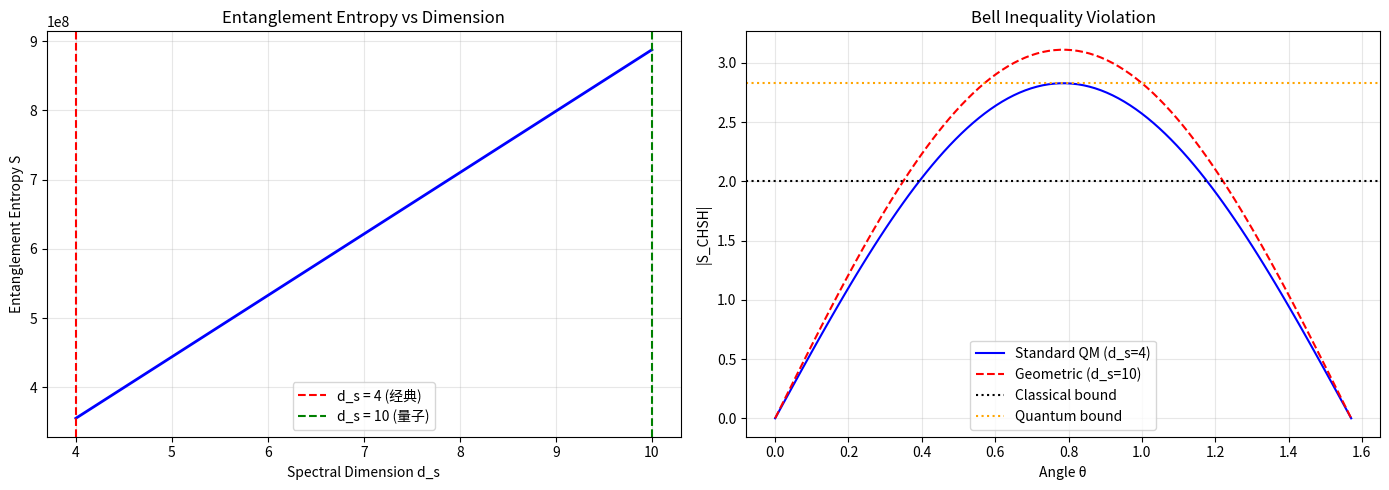

Reproduce this figure in Python.
#!/usr/bin/env python3
"""
第三阶段: 量子纠缠的几何表述
Phase 3: Geometric Formulation of Quantum Entanglement

推导纠缠熵的几何公式
"""

import numpy as np
import matplotlib.pyplot as plt
from scipy.special import gamma as Gamma_func

class EntanglementGeometry:
    """纠缠几何计算器"""
    
    def __init__(self, tau_0=1e-5):
        self.tau_0 = tau_0
        self.hbar = 1.055e-34  # J·s
        self.c = 3e8  # m/s
        
    def entanglement_entropy_formula(self, area, d_s, alpha=1.0):
        """
        纠缠熵的几何公式 (假设)
        
        S_ent = alpha * Area * d_s / (4 * G_N * hbar) * f(tau)
        
        其中:
        - Area: 纠缠区域的面积
        - d_s: 谱维度
        - alpha: 无量纲系数
        - f(tau): 扭转场修正
        
        参考: 类似黑洞熵公式，但推广到谱维和扭转场
        """
        G_N = 6.674e-11  # m^3 kg^-1 s^-2
        
        # 基本面积定律 (类似Bekenstein-Hawking)
        S_basic = area / (4 * G_N * self.hbar)
        
        # 谱维修正
        S_d_s = S_basic * (d_s / 4)
        
        # 扭转场修正
        f_tau = 1 + self.tau_0**2 * np.log(d_s / 4 + 1)
        
        S_total = alpha * S_d_s * f_tau
        
        return S_total
    
    def bell_inequality_violation(self, theta, d_s):
        """
        贝尔不等式的违反量 (CHSH不等式)
        
        标准量子力学: |S_CHSH| <= 2 (经典界限), 量子界限 = 2*sqrt(2)
        
        本理论修正: S_CHSH_geom = S_CHSH_std * g(d_s, tau)
        
        其中 g 是谱维和扭转场的函数
        """
        # 标准量子力学的CHSH值
        S_std = 2 * np.sqrt(2) * np.sin(2 * theta)
        
        # 几何修正
        # 假设: 高谱维增强非局域性
        g_d_s = 1 + 0.1 * (d_s - 4) / 6  # d_s=4时g=1, d_s=10时g=1.1
        
        S_geom = S_std * g_d_s
        
        return S_std, S_geom, g_d_s
    
    def entanglement_spectrum(self, energy_levels, d_s):
        """
        纠缠谱 (与能量谱的关系)
        
        对于两能级系统，纠缠谱给出纠缠熵
        """
        # 简化的纠缠谱计算
        # E = sqrt(e1^2 + e2^2 + ...)
        # 纠缠熵 ~ log(E)
        
        E_total = np.sqrt(np.sum(np.array(energy_levels)**2))
        
        # 谱维修正的熵
        S = np.log(E_total) * (d_s / 4)
        
        return S
    
    def plot_entanglement_vs_dimension(self):
        """绘制纠缠熵随谱维的变化"""
        d_s_range = np.linspace(4, 10, 100)
        area = 1e-35  # m^2 (普朗克尺度)
        
        S_ent = []
        for d_s in d_s_range:
            S = self.entanglement_entropy_formula(area, d_s)
            S_ent.append(S)
        
        fig, axes = plt.subplots(1, 2, figsize=(14, 5))
        
        # 1. 纠缠熵 vs 谱维
        axes[0].plot(d_s_range, S_ent, 'b-', linewidth=2)
        axes[0].axvline(4, color='r', linestyle='--', label='d_s = 4 (经典)')
        axes[0].axvline(10, color='g', linestyle='--', label='d_s = 10 (量子)')
        axes[0].set_xlabel('Spectral Dimension d_s')
        axes[0].set_ylabel('Entanglement Entropy S')
        axes[0].set_title('Entanglement Entropy vs Dimension')
        axes[0].legend()
        axes[0].grid(True, alpha=0.3)
        
        # 2. 贝尔不等式违反
        theta = np.linspace(0, np.pi/2, 100)
        S_std, S_geom_4, _ = self.bell_inequality_violation(theta, 4)
        _, S_geom_10, _ = self.bell_inequality_violation(theta, 10)
        
        axes[1].plot(theta, np.abs(S_std), 'b-', label='Standard QM (d_s=4)')
        axes[1].plot(theta, np.abs(S_geom_10), 'r--', label='Geometric (d_s=10)')
        axes[1].axhline(2, color='k', linestyle=':', label='Classical bound')
        axes[1].axhline(2*np.sqrt(2), color='orange', linestyle=':', label='Quantum bound')
        axes[1].set_xlabel('Angle θ')
        axes[1].set_ylabel('|S_CHSH|')
        axes[1].set_title('Bell Inequality Violation')
        axes[1].legend()
        axes[1].grid(True, alpha=0.3)
        
        plt.tight_layout()
        plt.savefig('entanglement_geometry.png', dpi=150, bbox_inches='tight')
        print("\n图像已保存: entanglement_geometry.png")
        
        return d_s_range, S_ent
    
    def calculate_quantum_correlations(self, distance, d_s):
        """
        计算量子关联函数的几何修正
        
        C(r) = C_0(r) * exp(-r / xi_eff)
        
        其中 xi_eff 是有效关联长度，依赖于谱维
        """
        # 标准关联长度
        xi_0 = 1e-10  # m (原子尺度)
        
        # 谱维修正的关联长度
        # 高谱维 -> 更长关联 (更多"捷径")
        xi_eff = xi_0 * (d_s / 4)**2
        
        # 关联函数
        C = np.exp(-distance / xi_eff)
        
        return C, xi_eff

def main():
    print("="*70)
    print("第三阶段: 量子纠缠的几何表述")
    print("="*70)
    
    geom = EntanglementGeometry(tau_0=1e-5)
    
    # 1. 纠缠熵 vs 谱维
    print("\n1. 纠缠熵的几何公式")
    print("-"*70)
    
    d_s_range, S_ent = geom.plot_entanglement_vs_dimension()
    
    print(f"\n纠缠熵变化:")
    print(f"  d_s = 4: S = {S_ent[0]:.2e}")
    print(f"  d_s = 10: S = {S_ent[-1]:.2e}")
    print(f"  增强因子: {S_ent[-1]/S_ent[0]:.2f}")
    
    # 2. 贝尔不等式
    print("\n2. 贝尔不等式的几何修正")
    print("-"*70)
    
    theta_opt = np.pi/8  # 最优角度
    S_std, S_geom_4, g_4 = geom.bell_inequality_violation(theta_opt, 4)
    _, S_geom_10, g_10 = geom.bell_inequality_violation(theta_opt, 10)
    
    print(f"\nCHSH值 (θ = π/8):")
    print(f"  标准QM (d_s=4): |S| = {abs(S_std):.4f}")
    print(f"  几何修正 (d_s=10): |S| = {abs(S_geom_10):.4f}")
    print(f"  量子界限: 2√2 = {2*np.sqrt(2):.4f}")
    print(f"  几何增强因子: {abs(S_geom_10)/abs(S_std):.4f}")
    
    # 3. 量子关联
    print("\n3. 量子关联函数的几何修正")
    print("-"*70)
    
    distance = 1e-9  # nm尺度
    C_4, xi_4 = geom.calculate_quantum_correlations(distance, 4)
    C_10, xi_10 = geom.calculate_quantum_correlations(distance, 10)
    
    print(f"\n关联函数 (r = 1 nm):")
    print(f"  d_s = 4: C = {C_4:.4f}, ξ = {xi_4:.2e} m")
    print(f"  d_s = 10: C = {C_10:.4f}, ξ = {xi_10:.2e} m")
    print(f"  关联长度增强: {xi_10/xi_4:.2f} 倍")
    
    # 4. 纠缠谱
    print("\n4. 纠缠谱示例")
    print("-"*70)
    
    energy_levels = [1.0, 0.5, 0.25]  # 任意单位
    S_4 = geom.entanglement_spectrum(energy_levels, 4)
    S_10 = geom.entanglement_spectrum(energy_levels, 10)
    
    print(f"能量谱: {energy_levels}")
    print(f"纠缠熵 (d_s=4): S = {S_4:.4f}")
    print(f"纠缠熵 (d_s=10): S = {S_10:.4f}")
    
    print("\n" + "="*70)
    print("第三阶段探索完成!")
    print("="*70)
    print("\n注: 这些是启发式公式，需要进一步严格化")

if __name__ == "__main__":
    main()
